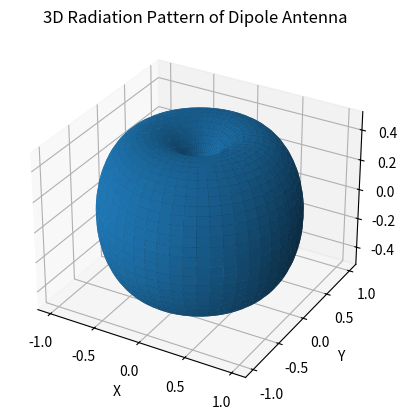

The matplotlib source for this figure:
# Dipole Antenna - 3D Radiation Pattern

import numpy as np
import matplotlib.pyplot as plt

# Angle values
theta = np.linspace(0, np.pi, 100)
phi = np.linspace(0, 2 * np.pi, 100)

# Create coordinate grids
theta, phi = np.meshgrid(theta, phi)

# Simplified normalized radiation pattern
R = np.abs(np.sin(theta))

# Convert spherical coordinates to Cartesian coordinates
X = R * np.sin(theta) * np.cos(phi)
Y = R * np.sin(theta) * np.sin(phi)
Z = R * np.cos(theta)

# Create a 3D plot
fig = plt.figure()
ax = fig.add_subplot(projection='3d')

# Plot the radiation surface
ax.plot_surface(X, Y, Z)

# Add title and axis labels
ax.set_title("3D Radiation Pattern of Dipole Antenna")
ax.set_xlabel("X")
ax.set_ylabel("Y")
ax.set_zlabel("Z")

# Display the plot
plt.show()
